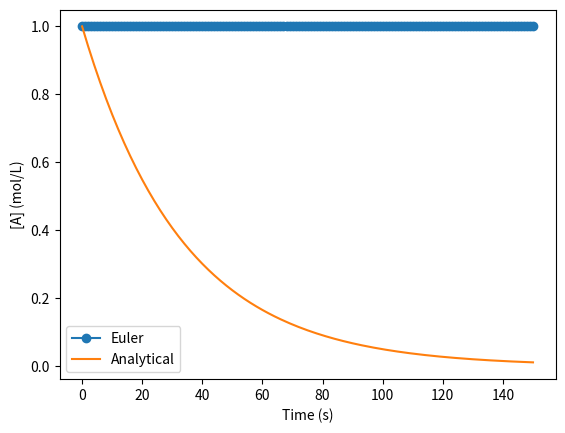

Write Python code to recreate this figure.
import numpy as np
import matplotlib.pyplot as plt

k = 0.03
A0 = 1.0
dt = 1.0
t_end = 150

time = np.arange(0, t_end + dt, dt)
A = np.zeros(len(time))
A[0] = A0

for n in range(len(time) - 1):
    # Complete the Euler update:
    # A[n + 1] = ...
    A[n + 1] = A[n]

analytical = A0*np.exp(-k*time)

plt.plot(time, A, "o-", label="Euler")
plt.plot(time, analytical, label="Analytical")
plt.xlabel("Time (s)")
plt.ylabel("[A] (mol/L)")
plt.legend()
plt.show()
